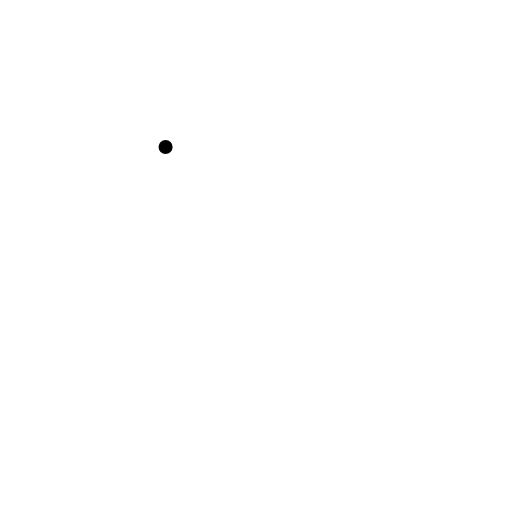
t = 0.00 s
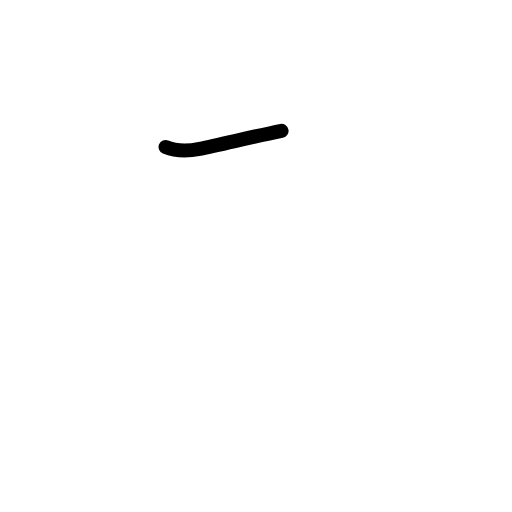
t = 0.58 s
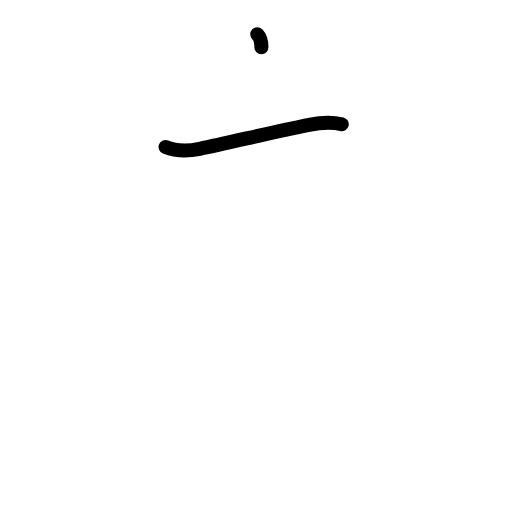
t = 1.17 s
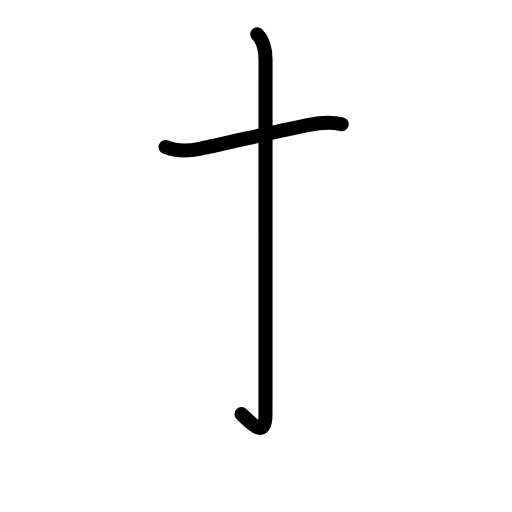
t = 1.83 s
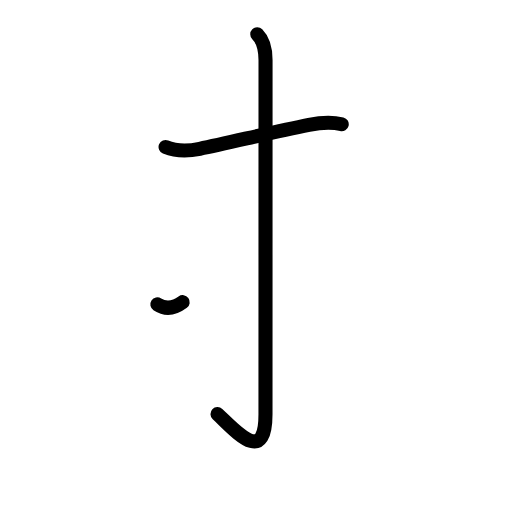
t = 2.38 s
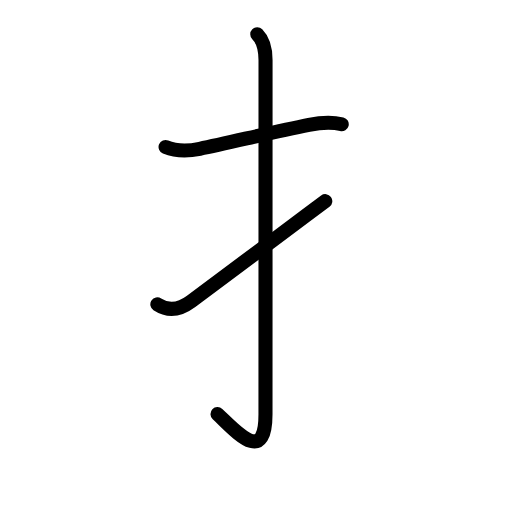
t = 3.00 s

The animated SVG that drew these frames (rendered in a browser with its animation timeline set to each time). Animation: 10 SMIL elements (animate=10); one cycle of 3.00 s.

<?xml version="1.0" encoding="UTF-8"?>
<!--
AniKanjiVG is licensed by CC-BY-SA Paul C. Sommerhoff (https://bitbucket.org/sommerhoff/anikanjivg).
AniKanjiVG uses KanjiVG which is licensed by CC-BY-SA Ulrich Apel (http://kanjivg.tagaini.net).
See also http://creativecommons.org/licenses/by-sa/3.0/
-->
<svg xmlns:kvg='http://kanjivg.tagaini.net' xmlns='http://www.w3.org/2000/svg' width='109' height='109' viewBox='0 0 109 109' style='fill:none;stroke:#000000;stroke-width:3;stroke-linecap:round;stroke-linejoin:round;' id="kvg:kanji_0624c"><g id="kvg:0624c" kvg:element="扌" kvg:variant="true" kvg:original="手" kvg:radical="tradit"><path id="kvg:0624c-s1" kvg:type="㇐" d="M35.25,31.29c2.5,1.03,4.77,0.9,7.27,0.39c6.11-1.23,14.98-3.43,23.25-5.1c2.08-0.42,4.98-0.63,6.98-0.13"><animate attributeName="d" begin="0.0s" dur="0.3333333333333333s" from="M35.25,31.29C35.25,31.29,35.25,31.29,35.25,31.29" to="M35.25,31.29c2.5,1.03,4.77,0.9,7.27,0.39" />
<animate attributeName="d" begin="0.3333333333333333s" dur="0.3333333333333333s" from="M35.25,31.29c2.5,1.03,4.77,0.9,7.27,0.39c0,0,0,0,0,0,0" to="M35.25,31.29c2.5,1.03,4.77,0.9,7.27,0.39c6.11-1.23,14.98-3.43,23.25-5.1" />
<animate attributeName="d" begin="0.6666666666666666s" dur="0.3333333333333333s" from="M35.25,31.29c2.5,1.03,4.77,0.9,7.27,0.39c6.11-1.23,14.98-3.43,23.25-5.1c0,0,0,0,0,0,0" to="M35.25,31.29c2.5,1.03,4.77,0.9,7.27,0.39c6.11-1.23,14.98-3.43,23.25-5.1c2.08-0.42,4.98-0.63,6.98-0.13" />
</path>
<path id="kvg:0624c-s2" kvg:type="㇚" d="M54.77,7.28c1.2,1.2,1.76,3.04,1.76,5.52c0,14.56-0.01,70.41-0.01,75.37c0,11.16-6.52,3.41-10.21,0"><animate attributeName="d" begin="1.0s" dur="0.3333333333333333s" from="M54.77,7.28C54.77,7.28,54.77,7.28,54.77,7.28" to="M54.77,7.28c1.2,1.2,1.76,3.04,1.76,5.52" />
<animate attributeName="d" begin="1.3333333333333333s" dur="0.3333333333333333s" from="M54.77,7.28c1.2,1.2,1.76,3.04,1.76,5.52c0,0,0,0,0,0,0" to="M54.77,7.28c1.2,1.2,1.76,3.04,1.76,5.52c0,14.56-0.01,70.41-0.01,75.37" />
<animate attributeName="d" begin="1.6666666666666665s" dur="0.3333333333333333s" from="M54.77,7.28c1.2,1.2,1.76,3.04,1.76,5.52c0,14.56-0.01,70.41-0.01,75.37c0,0,0,0,0,0,0" to="M54.77,7.28c1.2,1.2,1.76,3.04,1.76,5.52c0,14.56-0.01,70.41-0.01,75.37c0,11.16-6.52,3.41-10.21,0" />
<animate attributeName="d" begin="0s" dur="1.0s" from="M-100,-100" to="M-100,-100" />
</path>
<path id="kvg:0624c-s3" kvg:type="㇀" d="M33.5,64.8c2.12,1.39,4.6,1.29,7.19-0.64c8.19-6.09,18.56-13.84,28.56-21.34"><animate attributeName="d" begin="2.0s" dur="0.5s" from="M33.5,64.8C33.5,64.8,33.5,64.8,33.5,64.8" to="M33.5,64.8c2.12,1.39,4.6,1.29,7.19-0.64" />
<animate attributeName="d" begin="2.5s" dur="0.5s" from="M33.5,64.8c2.12,1.39,4.6,1.29,7.19-0.64c0,0,0,0,0,0,0" to="M33.5,64.8c2.12,1.39,4.6,1.29,7.19-0.64c8.19-6.09,18.56-13.84,28.56-21.34" />
<animate attributeName="d" begin="0s" dur="2.0s" from="M-100,-100" to="M-100,-100" />
</path>
</g>
</svg>
